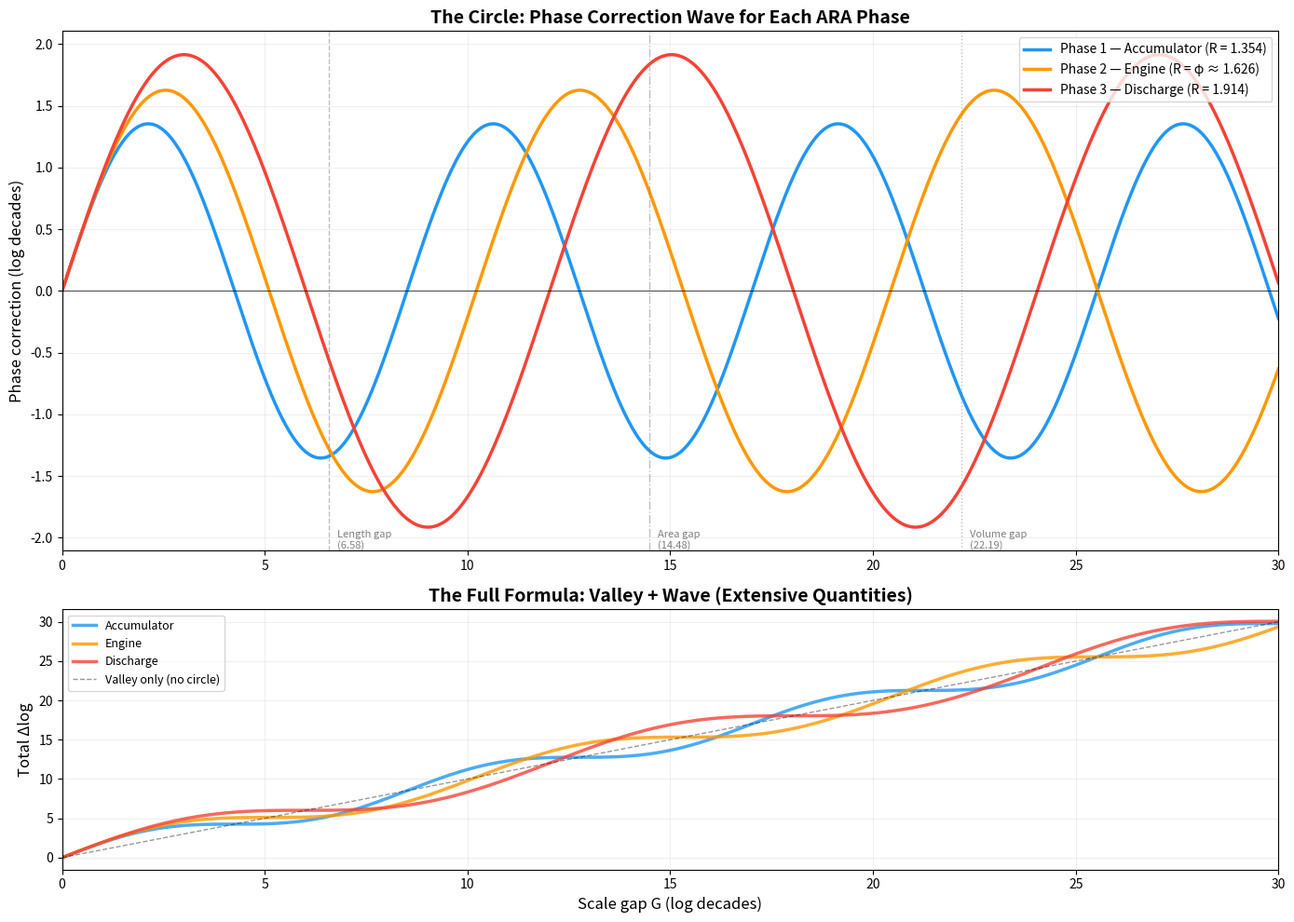

Reproduce this figure in Python. (Note: this script raises an exception after producing the figure.)
#!/usr/bin/env python3
"""
Script 157: Formula Visualisations
====================================
2D: The wave for each phase radius across scale gap
3D: The sphere + circle manifold
Sphere: Formula output mapped as colour across every point on a sphere
"""

import numpy as np
import matplotlib
matplotlib.use('Agg')
import matplotlib.pyplot as plt
from mpl_toolkits.mplot3d import Axes3D
from matplotlib import cm
from matplotlib.colors import Normalize

phi = (1 + np.sqrt(5)) / 2
R_clock  = 1.354
R_engine = 1.626   # ≈ φ
R_snap   = 1.914

G_LENGTH = 6.58
G_AREA   = 14.48
G_VOLUME = 22.19

OUT = "/sessions/focused-tender-thompson/mnt/SystemFormulaFolder/computations/"

# ================================================================
# FIGURE 1: 2D — The wave for each phase
# ================================================================
print("Building Figure 1: 2D wave plot...")

fig, axes = plt.subplots(2, 1, figsize=(14, 10), gridspec_kw={'height_ratios': [3, 1.5]})

# Top panel: the phase correction wave for each R
ax = axes[0]
gap = np.linspace(0, 30, 1000)

for R, label, colour in [
    (R_clock,  f'Phase 1 — Accumulator (R = {R_clock})', '#2196F3'),
    (R_engine, f'Phase 2 — Engine (R = φ ≈ {R_engine})', '#FF9800'),
    (R_snap,   f'Phase 3 — Discharge (R = {R_snap})',    '#F44336'),
]:
    wave = R * np.sin(gap / R)
    ax.plot(gap, wave, linewidth=2.5, label=label, color=colour)

# Mark the key scale gaps
for g, name, style in [
    (G_LENGTH, 'Length gap\n(6.58)', '--'),
    (G_AREA,   'Area gap\n(14.48)', '-.'),
    (G_VOLUME, 'Volume gap\n(22.19)', ':'),
]:
    ax.axvline(g, color='grey', linestyle=style, alpha=0.5, linewidth=1)
    ax.text(g + 0.2, ax.get_ylim()[0] if ax.get_ylim()[0] != 0 else -1.8, name,
            fontsize=8, color='grey', va='bottom')

ax.axhline(0, color='black', linewidth=0.5)
ax.set_ylabel('Phase correction (log decades)', fontsize=12)
ax.set_title('The Circle: Phase Correction Wave for Each ARA Phase', fontsize=14, fontweight='bold')
ax.legend(fontsize=10, loc='upper right')
ax.set_xlim(0, 30)
ax.grid(True, alpha=0.2)

# Bottom panel: the TOTAL prediction for extensive quantities
ax2 = axes[1]
for R, label, colour in [
    (R_clock,  'Accumulator', '#2196F3'),
    (R_engine, 'Engine',      '#FF9800'),
    (R_snap,   'Discharge',   '#F44336'),
]:
    total = gap + R * np.sin(gap / R)  # Δlog = G + R·sin(G/R)
    ax2.plot(gap, total, linewidth=2.5, label=label, color=colour, alpha=0.8)

# The pure valley line (no phase)
ax2.plot(gap, gap, linewidth=1, color='black', linestyle='--', alpha=0.4, label='Valley only (no circle)')

ax2.set_xlabel('Scale gap G (log decades)', fontsize=12)
ax2.set_ylabel('Total Δlog', fontsize=12)
ax2.set_title('The Full Formula: Valley + Wave (Extensive Quantities)', fontsize=14, fontweight='bold')
ax2.legend(fontsize=9, loc='upper left')
ax2.set_xlim(0, 30)
ax2.grid(True, alpha=0.2)

plt.tight_layout()
plt.savefig(OUT + '157_fig1_2D_wave.png', dpi=200, bbox_inches='tight')
plt.close()
print("  → Saved 157_fig1_2D_wave.png")


# ================================================================
# FIGURE 2: 3D — The helix / manifold
# ================================================================
print("Building Figure 2: 3D manifold...")

fig = plt.figure(figsize=(14, 10))
ax = fig.add_subplot(111, projection='3d')

# For each phase, draw the path through the manifold
# x = scale gap (along the valley)
# y, z = the circle (cos and sin of the phase angle)
for R, label, colour in [
    (R_clock,  'Accumulator', '#2196F3'),
    (R_engine, 'Engine',      '#FF9800'),
    (R_snap,   'Discharge',   '#F44336'),
]:
    t = np.linspace(0, 25, 2000)
    angle = t / R  # phase angle
    x = t                          # position along valley
    y = R * np.cos(angle)          # circle y
    z = R * np.sin(angle)          # circle z (this IS the phase correction)
    ax.plot(x, y, z, linewidth=2, label=label, color=colour, alpha=0.85)

    # Mark full revolutions
    circumference = 2 * np.pi * R
    n_revolutions = int(25 / circumference)
    for n in range(1, n_revolutions + 1):
        g = n * circumference
        a = g / R
        ax.scatter(g, R * np.cos(a), R * np.sin(a), color=colour, s=30, zorder=5, alpha=0.6)

# Mark scale gaps on the x-axis
for g, name in [(G_LENGTH, 'Length'), (G_AREA, 'Area'), (G_VOLUME, 'Volume')]:
    ax.plot([g, g], [-2.5, 2.5], [0, 0], color='grey', linestyle='--', alpha=0.3, linewidth=1)
    ax.text(g, -2.5, 0, name, fontsize=8, color='grey')

ax.set_xlabel('Scale gap G (log decades)', fontsize=11, labelpad=10)
ax.set_ylabel('Circle (cos)', fontsize=11, labelpad=10)
ax.set_zlabel('Phase correction (sin)', fontsize=11, labelpad=10)
ax.set_title('The T³ × S² Manifold: Circles Riding the Valley', fontsize=14, fontweight='bold')
ax.legend(fontsize=10, loc='upper left')
ax.view_init(elev=20, azim=-60)

plt.tight_layout()
plt.savefig(OUT + '157_fig2_3D_manifold.png', dpi=200, bbox_inches='tight')
plt.close()
print("  → Saved 157_fig2_3D_manifold.png")


# ================================================================
# FIGURE 3: Sphere — Formula output as natural colour
# ================================================================
print("Building Figure 3: Sphere with formula-derived colour...")

# Latitude = scale gap (G), from 0 at north pole to max at south pole
# Longitude = phase angle (θ = G_phase / R), going around the sphere
# Colour = the formula output Δlog = G + R·sin(θ) at each point
# R = engine phase (φ) as the default — the middle, most representative

R_sphere = R_engine  # Use φ as the base radius

# Build the sphere
n_lat = 200
n_lon = 400
theta = np.linspace(0, np.pi, n_lat)        # colatitude (0=north, π=south)
phi_angle = np.linspace(0, 2 * np.pi, n_lon)  # longitude
THETA, PHI = np.meshgrid(theta, phi_angle, indexing='ij')

# Cartesian coordinates for a unit sphere
X = np.sin(THETA) * np.cos(PHI)
Y = np.sin(THETA) * np.sin(PHI)
Z = np.cos(THETA)

# Map latitude to scale gap: north pole = 0 decades, south pole = 25 decades
G_map = THETA / np.pi * 25.0  # 0 to 25

# Map longitude to the phase angle fed into sin()
# One full revolution around = one full cycle of sin
phase_angle = PHI  # 0 to 2π

# The formula at each point: Δlog = G + R·sin(phase_angle)
# But for the colour, we want the RELATIVE correction — the wave part
# because G alone is just a ramp. The interesting structure is the wave.
delta_log = R_sphere * np.sin(phase_angle)

# Also compute the full formula for a secondary view
delta_log_full = G_map + R_sphere * np.sin(phase_angle)

# ---- Plot 3a: Phase correction only (the wave on the sphere) ----
fig = plt.figure(figsize=(14, 12))

ax1 = fig.add_subplot(121, projection='3d')
norm1 = Normalize(vmin=-R_sphere, vmax=R_sphere)
colours1 = cm.RdYlBu_r(norm1(delta_log))

ax1.plot_surface(X, Y, Z, facecolors=colours1, shade=False, antialiased=True, rstride=1, cstride=1)
ax1.set_title('Phase Correction Only\nR·sin(θ)', fontsize=13, fontweight='bold')
ax1.set_xlim(-1.2, 1.2)
ax1.set_ylim(-1.2, 1.2)
ax1.set_zlim(-1.2, 1.2)
ax1.set_axis_off()
ax1.view_init(elev=20, azim=-60)

# Add colorbar
mappable1 = cm.ScalarMappable(norm=norm1, cmap='RdYlBu_r')
mappable1.set_array([])
cb1 = fig.colorbar(mappable1, ax=ax1, shrink=0.5, aspect=20, pad=0.05)
cb1.set_label('Phase correction (log decades)', fontsize=10)

# ---- Plot 3b: Full formula (valley + wave) ----
ax2 = fig.add_subplot(122, projection='3d')
norm2 = Normalize(vmin=delta_log_full.min(), vmax=delta_log_full.max())
colours2 = cm.magma(norm2(delta_log_full))

ax2.plot_surface(X, Y, Z, facecolors=colours2, shade=False, antialiased=True, rstride=1, cstride=1)
ax2.set_title('Full Formula\nG + R·sin(θ)', fontsize=13, fontweight='bold')
ax2.set_xlim(-1.2, 1.2)
ax2.set_ylim(-1.2, 1.2)
ax2.set_zlim(-1.2, 1.2)
ax2.set_axis_off()
ax2.view_init(elev=20, azim=-60)

mappable2 = cm.ScalarMappable(norm=norm2, cmap='magma')
mappable2.set_array([])
cb2 = fig.colorbar(mappable2, ax=ax2, shrink=0.5, aspect=20, pad=0.05)
cb2.set_label('Total Δlog (log decades)', fontsize=10)

plt.suptitle('The Sphere: Formula Output at Every Point\n(Latitude = scale gap, Longitude = phase angle, R = φ)',
             fontsize=14, fontweight='bold', y=0.98)
plt.tight_layout()
plt.savefig(OUT + '157_fig3_sphere_formula_colour.png', dpi=200, bbox_inches='tight')
plt.close()
print("  → Saved 157_fig3_sphere_formula_colour.png")


# ================================================================
# FIGURE 4: All three R values on the sphere, side by side
# ================================================================
print("Building Figure 4: Three spheres, one per phase...")

fig = plt.figure(figsize=(18, 7))

for idx, (R, phase_name, cmap_name) in enumerate([
    (R_clock,  'Phase 1 — Accumulator\nR = 1.354', 'Blues_r'),
    (R_engine, 'Phase 2 — Engine\nR = φ ≈ 1.626', 'YlOrRd'),
    (R_snap,   'Phase 3 — Discharge\nR = 1.914',  'Reds'),
]):
    ax = fig.add_subplot(1, 3, idx + 1, projection='3d')

    # Phase correction at each point
    delta = R * np.sin(PHI)  # longitude = phase angle
    norm = Normalize(vmin=-R, vmax=R)
    colours = getattr(cm, cmap_name)(norm(delta))

    ax.plot_surface(X, Y, Z, facecolors=colours, shade=False, antialiased=True, rstride=1, cstride=1)
    ax.set_title(phase_name, fontsize=12, fontweight='bold')
    ax.set_xlim(-1.2, 1.2)
    ax.set_ylim(-1.2, 1.2)
    ax.set_zlim(-1.2, 1.2)
    ax.set_axis_off()
    ax.view_init(elev=20, azim=-60)

    mappable = cm.ScalarMappable(norm=norm, cmap=cmap_name)
    mappable.set_array([])
    cb = fig.colorbar(mappable, ax=ax, shrink=0.45, aspect=20, pad=0.02)
    cb.set_label('R·sin(θ)', fontsize=9)

plt.suptitle('Phase Correction on the Sphere — Each Phase Has Its Own Circle Radius',
             fontsize=14, fontweight='bold', y=1.02)
plt.tight_layout()
plt.savefig(OUT + '157_fig4_three_spheres.png', dpi=200, bbox_inches='tight')
plt.close()
print("  → Saved 157_fig4_three_spheres.png")


# ================================================================
# FIGURE 5: The actual prediction data points ON the manifold
# ================================================================
print("Building Figure 5: Data points on the 2D wave...")

fig, ax = plt.subplots(figsize=(14, 8))

# Draw the waves
gap = np.linspace(0, 30, 1000)
for R, label, colour, alpha in [
    (R_clock,  'Accumulator', '#2196F3', 0.3),
    (R_engine, 'Engine',      '#FF9800', 0.3),
    (R_snap,   'Discharge',   '#F44336', 0.3),
]:
    wave = R * np.sin(gap / R)
    ax.plot(gap, wave, linewidth=2, color=colour, alpha=alpha)

# Plot actual predictions from Script 156 data
# (name, script, known, observed, R, gap_phase, gap_power, was_hit)
all_predictions = [
    ("hair→trees (count)", 148, 1e5, 3.04e12, R_clock, 7, G_AREA, False),
    ("hair_coverage→forest", 148, 0.30, 0.31, R_clock, 7, 0, True),
    ("mycelium→rivers", 148, 1.5e9, 7.76e10, R_engine, 7, G_LENGTH, False),
    ("lightning→sneeze (freq)", 148, 1.4e9, 1460, R_snap, 7, 0, False),
    ("lightning→sneeze (E)", 148, 1e9, 1, R_snap, 7, 0, False),
    ("colds→storms (freq)", 148, 3, 1e4, R_engine, 7, 0, False),
    ("colds→storms (dur)", 148, 7, 3, R_engine, 7, 0, True),
    ("fire→cell death", 149, 0.01, 3.2, R_engine, 7, 0, False),
    ("fire freq→cell freq", 149, 2e5, 1.2e14, R_engine, 7, G_AREA, False),
    ("fire dur→apoptosis", 149, 7, 0.5, R_engine, 7, 0, True),
    ("pimple→eruption freq", 149, 50, 60, R_snap, 7, 0, False),
    ("pimple→eruption dur", 149, 7, 49, R_snap, 7, 0, False),
    ("pimple→crater", 149, 5e-3, 1e3, R_snap, 7, G_LENGTH, False),
    ("pimple→magma", 149, 3e-3, 1e4, R_snap, 7, G_LENGTH, False),
    ("seeds→pebbles: repose", 151, 37, 42, R_clock, 0.52, 0, True),
    ("seeds→pebbles: packing", 151, 0.60, 0.64, R_clock, 0.52, 0, True),
    ("seeds→pebbles: count", 151, 50000, 35, R_clock, 0.52, 2.15, False),
    ("seeds→pebbles: aval", 151, 30, 16, R_clock, 0.52, 0, True),
    ("ocean→atm: coverage", 151, 0.708, 1.0, R_engine, 1, 0, True),
    ("ocean→atm: mass", 151, 1.335e21, 5.15e18, R_engine, 1, 0, False),
    ("ocean→atm: depth→height", 151, 3688, 8500, R_engine, 1, 0, True),
    ("ocean→atm: current→wind", 151, 0.1, 3.3, R_engine, 1, 0, True),
    ("floods→crying: freq", 151, 250, 17, R_snap, 7, 0, True),
    ("floods→crying: dur", 151, 7*24*60, 8, R_snap, 7, 0, False),
    ("floods→crying: volume", 151, 1e9, 1e-6, R_snap, 7, G_VOLUME, False),
    ("floods→crying: recurrence", 151, 3650, 21, R_snap, 7, 0, False),
    ("caves→sinuses: temp", 152, 1.5, 1.0, R_clock, 7, 0, False),
    ("caves→sinuses: humidity", 152, 95, 95, R_clock, 7, 0, False),
    ("caves→sinuses: airflow", 152, 0.3, 0.5, R_clock, 7, 0, False),
    ("caves→sinuses: resonance", 152, 10, 500, R_clock, 7, 0, False),
    ("muscles→plates: count", 152, 650, 15, R_engine, 7, 0, True),
    ("muscles→plates: speed", 152, 0.05, 1.58e-9, R_engine, 7, 0, False),
    ("muscles→plates: stress", 152, 3e5, 3e7, R_engine, 7, 0, False),
    ("muscles→plates: strain", 152, 0.1, 1e-14, R_engine, 7, 0, False),
    ("muscles→plates: frac", 152, 0.40, 0.046, R_engine, 7, 0, True),
    ("pop→cell: growth", 153, 0.009, 3.24, R_engine, 7, 0, False),
    ("pop→cell: doubling", 153, 80, 1/365, R_engine, 7, 0, False),
    ("pop→cell: birth", 153, 0.018, 3.24, R_engine, 7, 0, False),
    ("pop→cell: death", 153, 0.0077, 3.2, R_engine, 7, 0, False),
    ("tumour→desert: growth", 153, 2.1, 0.0008, R_engine, 7, 0, False),
    ("tumour→desert: frac", 153, 0.01, 0.33, R_engine, 7, 0, False),
    ("thunder→sneeze: SPL", 154, 6325, 0.89, R_snap, 7, 0, True),
    ("thunder→sneeze: dur", 154, 0.5, 0.2, R_snap, 7, 0, True),
    ("thunder→sneeze: peak Hz", 154, 100, 500, R_snap, 7, 0, False),
    ("thunder→sneeze: BW", 154, 7, 5.5, R_snap, 7, 0, True),
    ("ant→tree: angle", 154, 50, 45, R_clock, 1, 0, True),
    ("ant→tree: density", 154, 25, 30, R_clock, 1, 0, True),
    ("ant→tree: trunk", 154, 20, 300, R_clock, 1, 1, True),
    ("ant→tree: lifespan", 154, 20, 100, R_clock, 1, 0, True),
    ("ant→tree: fractal", 154, 1.65, 1.8, R_clock, 1, 0, True),
    ("ant→tree: pop→leaves", 154, 10000, 200000, R_clock, 1, 0, True),
    ("eye→galaxy: ratio", 155, 3, 10, R_clock, 0.5, 0, True),
    ("eye→galaxy: lifespan", 155, 0.93, 0.957, R_clock, 0.5, 0, True),
    ("eye→galaxy: zones", 155, 8, 5, R_clock, 0.5, 0, True),
    ("eat→BH: flares", 155, 3, 1.5, R_engine, 35.1, 0, True),
]

# Compute error for each and plot
for name, script, known, observed, R, gap_phase, gap_power, was_hit in all_predictions:
    # Phase correction
    phase = R * np.sin(gap_phase / R)

    # Predicted
    total = gap_power + phase
    predicted = known * 10**total

    if predicted > 0 and observed > 0:
        log_err = abs(np.log10(predicted) - np.log10(observed))
    else:
        log_err = 99

    hit = log_err < 1.0

    # Position on the chart: x = gap_phase, y = phase correction
    colour_map = {R_clock: '#2196F3', R_engine: '#FF9800', R_snap: '#F44336'}
    c = colour_map.get(R, 'grey')

    marker = 'o' if hit else 'x'
    size = 80 if hit else 40
    alpha = 0.9 if hit else 0.4

    ax.scatter(gap_phase, phase, color=c, marker=marker, s=size, alpha=alpha, zorder=10,
              edgecolors='black' if hit else 'none', linewidths=0.5 if hit else 0)

# Legend entries
from matplotlib.lines import Line2D
legend_elements = [
    Line2D([0], [0], color='#2196F3', linewidth=2, label='Accumulator (R=1.354)'),
    Line2D([0], [0], color='#FF9800', linewidth=2, label='Engine (R≈φ)'),
    Line2D([0], [0], color='#F44336', linewidth=2, label='Discharge (R=1.914)'),
    Line2D([0], [0], marker='o', color='w', markerfacecolor='grey', markersize=8, label='Hit (< 10×)', markeredgecolor='black'),
    Line2D([0], [0], marker='x', color='grey', markersize=8, label='Miss (> 10×)', linestyle='None'),
]
ax.legend(handles=legend_elements, fontsize=10, loc='lower right')

ax.axhline(0, color='black', linewidth=0.5)
ax.set_xlabel('Phase scale gap (G_phase)', fontsize=12)
ax.set_ylabel('Phase correction: R·sin(G_phase/R)', fontsize=12)
ax.set_title('All 55 Predictions Plotted on Their Phase Wave\n(○ = hit within 10×, × = miss)', fontsize=14, fontweight='bold')
ax.grid(True, alpha=0.2)

plt.tight_layout()
plt.savefig(OUT + '157_fig5_data_on_wave.png', dpi=200, bbox_inches='tight')
plt.close()
print("  → Saved 157_fig5_data_on_wave.png")


print()
print("=" * 60)
print("ALL FIGURES SAVED")
print("=" * 60)
print(f"  1. 157_fig1_2D_wave.png        — 2D wave by phase")
print(f"  2. 157_fig2_3D_manifold.png     — 3D helix manifold")
print(f"  3. 157_fig3_sphere_formula_colour.png — Sphere, natural colour")
print(f"  4. 157_fig4_three_spheres.png   — Three spheres, one per phase")
print(f"  5. 157_fig5_data_on_wave.png    — Data points on wave")
